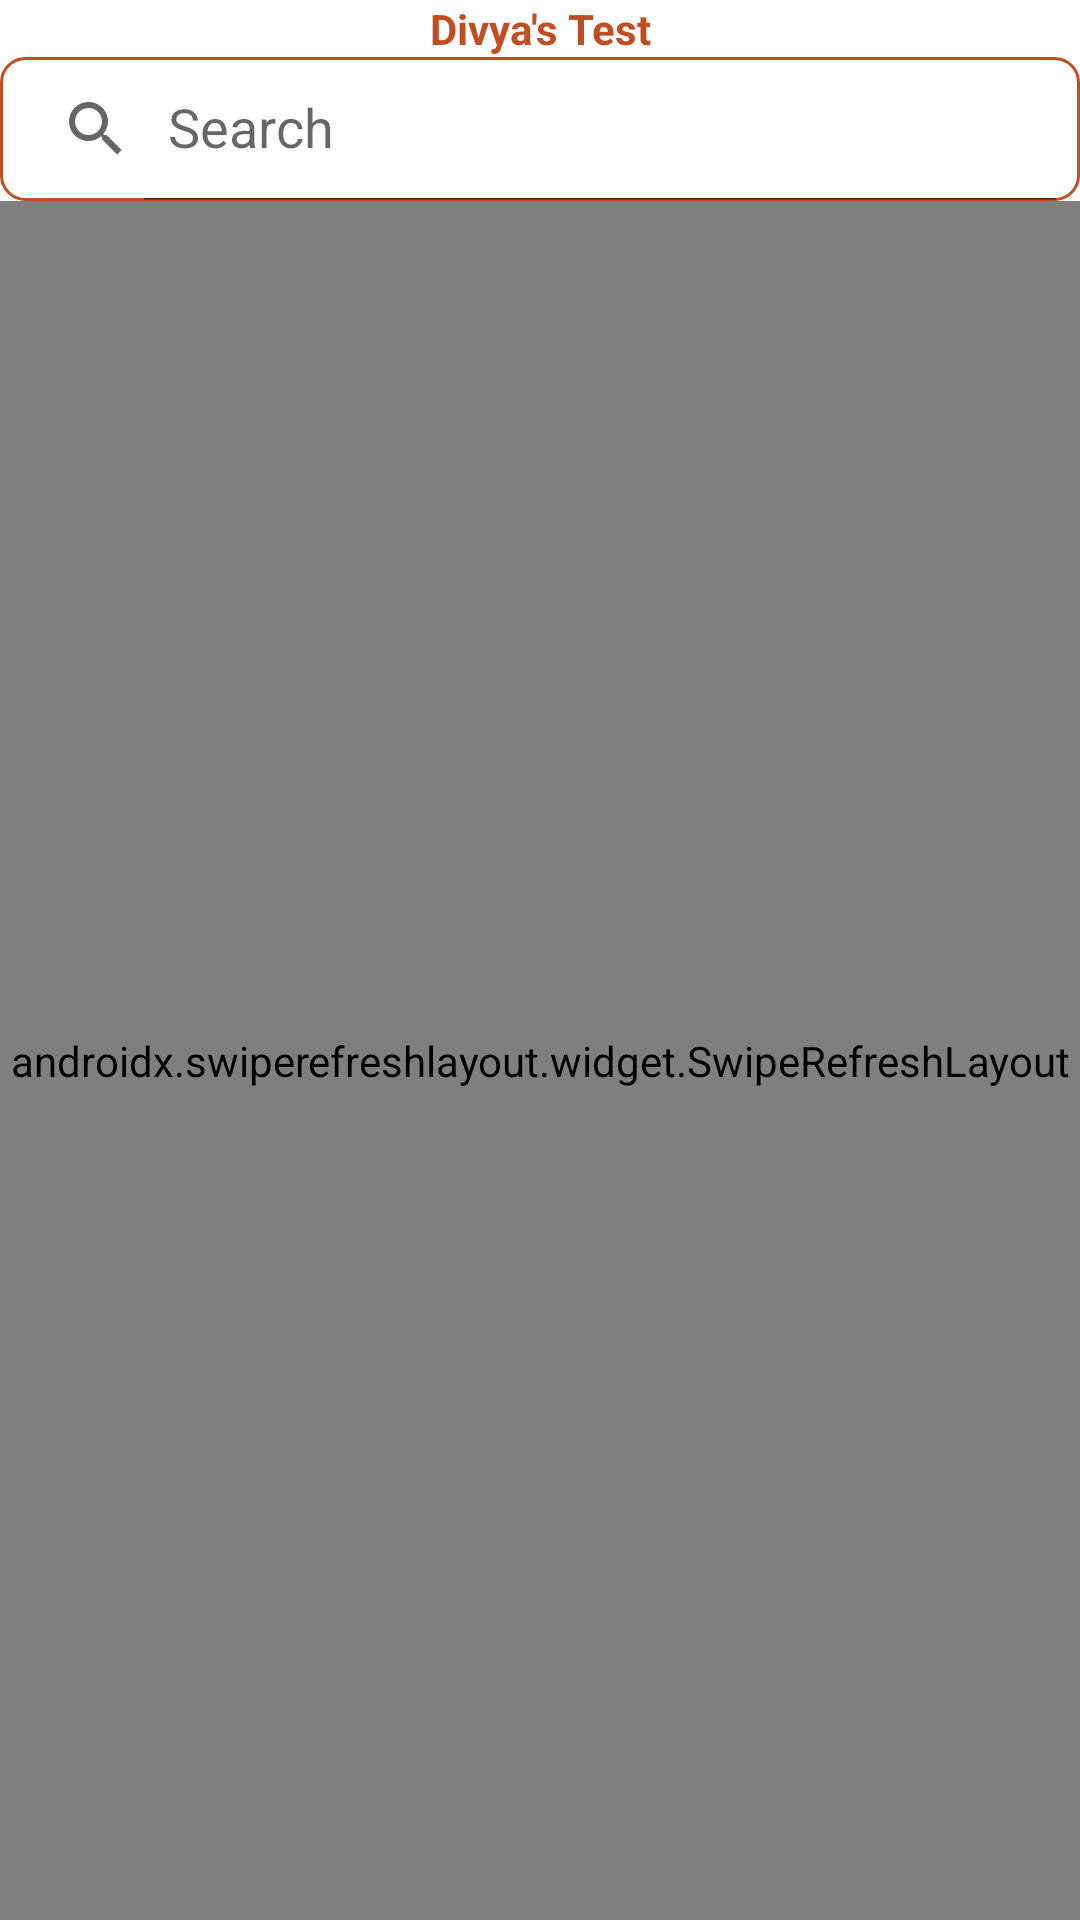

This screen was rendered from an Android layout file. Write that file and the resources it references.
<!-- AndroidManifest.xml: application theme Theme.App -->
<!-- res/layout/activity_main.xml -->
<?xml version="1.0" encoding="utf-8"?>
<androidx.constraintlayout.widget.ConstraintLayout xmlns:android="http://schemas.android.com/apk/res/android"
    xmlns:app="http://schemas.android.com/apk/res-auto"
    android:layout_width="match_parent"
    android:layout_height="match_parent"
    android:background="@color/white"
    android:orientation="vertical"
    android:padding="@dimen/app_padding">

    <TextView
        android:id="@+id/text_title"
        android:layout_width="match_parent"
        android:layout_height="wrap_content"
        android:gravity="center"
        android:text="@string/title"
        android:textColor="@color/colorInputBackground"
        android:textStyle="bold"
        app:layout_constraintEnd_toEndOf="parent"
        app:layout_constraintStart_toStartOf="parent"
        app:layout_constraintTop_toTopOf="parent" />

    <androidx.appcompat.widget.SearchView
        android:id="@+id/search_view"
        android:layout_width="match_parent"
        android:layout_height="wrap_content"
        android:layout_marginTop="@dimen/app_padding"
        android:background="@drawable/edit_text_bg"
        app:iconifiedByDefault="false"
        app:layout_constraintEnd_toEndOf="parent"
        app:layout_constraintStart_toStartOf="parent"
        app:layout_constraintTop_toBottomOf="@+id/text_title"
        app:queryHint="@string/search" />


    <Button
        android:id="@+id/button_retry"
        style="@style/TextAppearance.AppCompat.Large"
        android:layout_width="150dp"
        android:layout_height="wrap_content"
        android:layout_gravity="center"
        android:gravity="center"
        android:text="@string/retry"
        android:textColor="@color/white"
        app:layout_constraintEnd_toEndOf="parent"
        android:visibility="gone"
        app:layout_constraintStart_toStartOf="parent"
        app:layout_constraintTop_toBottomOf="@+id/search_view" />

    <androidx.swiperefreshlayout.widget.SwipeRefreshLayout
        android:id="@+id/swipeRefresh"
        android:layout_width="match_parent"
        android:layout_height="0dp"
        android:layout_marginTop="@dimen/app_padding"
        app:layout_constraintBottom_toBottomOf="parent"
        app:layout_constraintEnd_toEndOf="parent"
        app:layout_constraintStart_toStartOf="parent"
        app:layout_constraintTop_toBottomOf="@+id/button_retry">

        <androidx.recyclerview.widget.RecyclerView
            android:id="@+id/recycler_view_country"
            android:layout_width="match_parent"
            android:layout_height="wrap_content" />

    </androidx.swiperefreshlayout.widget.SwipeRefreshLayout>
</androidx.constraintlayout.widget.ConstraintLayout>
<!-- resources referenced by this layout -->
<resources>
  <color name="colorInputBackground">@color/purple_700</color>
  <color name="white">#FFFFFFFF</color>
  <!-- drawable edit_text_bg (drawable) -->
  <?xml version="1.0" encoding="utf-8"?>
  <ripple xmlns:android="http://schemas.android.com/apk/res/android"
      android:color="@color/colorInputBackground">
      <item android:id="@android:id/background">
          <shape android:shape="rectangle">
              <solid android:color="@color/colorTransparent" />
              <corners android:radius="8dp" />
              <stroke
                  android:width="1dp"
                  android:color="@color/colorInputBackground" />
          </shape>
      </item>
  </ripple>
  <string name="retry">Retry</string>
  <string name="search">Search</string>
  <string name="title">Divya\'s Test</string>
  <style name="Theme.App" parent="Theme.MaterialComponents.DayNight.NoActionBar">
          
          <item name="colorPrimary">@color/purple_500</item>
          <item name="colorPrimaryVariant">@color/purple_700</item>
          <item name="colorOnPrimary">@color/white</item>
          
          <item name="colorSecondary">@color/teal_200</item>
          <item name="colorSecondaryVariant">@color/teal_700</item>
          <item name="colorOnSecondary">@color/black</item>
          
          <item name="android:statusBarColor">?attr/colorPrimaryVariant</item>
      </style>
  <color name="purple_700">#BF4F22</color>
  <color name="colorTransparent">@android:color/transparent</color>
  <color name="purple_500">#EF6630</color>
  <color name="teal_200">#DF8967</color>
  <color name="teal_700">#F44336</color>
  <color name="black">#FF000000</color>
</resources>
